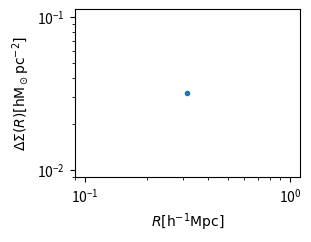

Here is the Python script that generated this plot:
import numpy as np
import matplotlib.pyplot as plt
from scipy.integrate import quad
from scipy.interpolate import interp1d

class constants:
    """Useful constants"""
    G = 4.301e-9 #km^2 Mpc M_sun^-1 s^-2 gravitational constant
    H0 = 100. #h kms-1 Mpc-1 hubble constant at present

class stellar(constants):
    """Useful functions for weak lensing signal modelling"""
    def __init__(self, log_mstel):
        self.log_mstel = log_mstel # total mass of the halo
        print("Intialing point mass parameter\n log_mstel = %s"%(log_mstel))

    def esd_pointmass(self,r):
        """ESD profile from analytical predictions"""
        if np.isscalar(r):
            r = np.array([r])
        val = self.avg_sigma_pointmass(r) - self.sigma_pointmass(r)
        #idx =  r<5e-3
        #val[idx] = 0.0
        return val

    def sigma_pointmass(self,r):
        "delta function projected profile"
        if np.isscalar(r):
            r = np.array([r])
        val = 0.0 * r
        #idx = r>0
        #if sum(idx)!=0:
        #    val[idx]=0

        #val[~idx] = np.inf
        return val

    def avg_sigma_pointmass(self,r):
        """analytical average projected of pointmass profile"""
        if np.isscalar(r):
            r = np.array([r])
        #idx = r<5e-3
        #r[idx] = 5e-3
        return 10**self.log_mstel*1.0/(np.pi*r**2)

if __name__ == "__main__":
    plt.subplot(2,2,1)
    rbin = np.logspace(-2,np.log10(5),10)
    rbin = rbin[5]
    hp = stellar(10)
    #print hp.r_200
    yy = hp.esd_pointmass(rbin)/(1e12)
    print(yy)
    plt.plot(rbin, yy, '.')

    plt.xscale('log')
    plt.yscale('log')
    plt.xlabel(r'$R [{\rm h^{-1}Mpc}]$')
    plt.ylabel(r'$\Delta \Sigma (R) [{\rm h M_\odot pc^{-2}}]$')
    plt.savefig('test.png', dpi=300)






    #def sigma_pointmass_scalar(self,r):
    #    "delta function projected profile"
    #    if r>0:
    #        return 0
    #    else:
    #        return np.inf

    #def avg_sigma_pointmass_scalar(self,r):
    #    """analytical average projected of pointmass profile"""
    #    if r<5e-3:
    #        return 10**self.log_mstel*1.0/(np.pi*(5e-3)**2)
    #    else:
    #        return 10**self.log_mstel*1.0/(np.pi*r**2)

    #def esd_pointmass_scalar(self,r):
    #    """ESD profile from analytical predictions"""
    #    if r<5e-3:
    #        return 0.0
    #    else:
    #        val = self.avg_sigma_pointmass_scalar(r) - self.sigma_pointmass_scalar(r)
    #        return val


